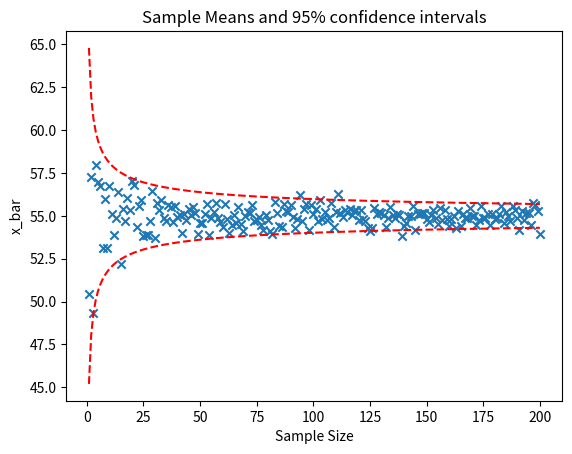
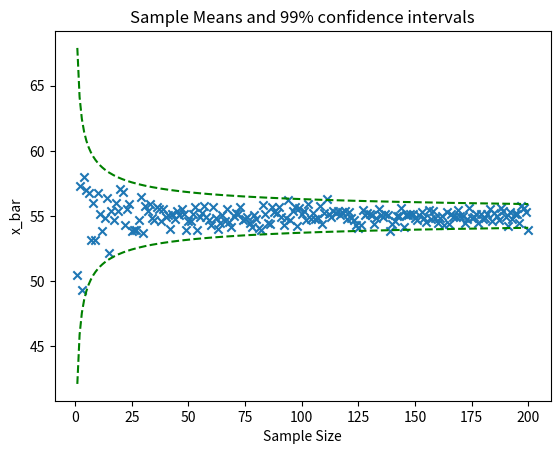

Python code for these plots, in order:
#!/usr/bin/env python3
# -*- coding: utf-8 -*-
"""
Created on Tue Apr  9 16:34:30 2019

[redacted]
"""

import numpy as np
import math
import random
import matplotlib.pyplot as plt  

#1 Effect of sample size on confidence intervals
def confidenceIntervals():
    N = 1500000
    mu_x = 55
    sigma_x = 5
    n = 1
    M = [] #stores the mean for each iteration
    S = [] #stores the standard deviation for each iteration
    I = [] #stores the n for each iteration
    
    while(n != 201):
        B = np.random.normal(mu_x, sigma_x, N)
        X = B[random.sample(range(N), n)]
        
        x_bar = np.mean(X)
        s = np.std(X, ddof=1)
        
        M.append(x_bar) #store each mean inside list M
        S.append(s)     #store each standard deviation inside list S
        I.append(n)     #store each iteration inside list I
        n+=1            #increment until n reaches 200

    # plotting the graph and the scatter graph for 95%
    fig1=plt.figure(1)
    plt.title('Sample Means and 95% confidence intervals')
    plt.xlabel('Sample Size')
    plt.ylabel('x_bar')
    plt.scatter(I, M, marker='x')
    topCurve = ninetyFiveConfidenceSample(mu_x, sigma_x, I)
    bottomCurve = ninetyFiveConfidenceSample(mu_x, -1*sigma_x, I)
    plt.plot(I, topCurve, 'r--')
    plt.plot(I, bottomCurve, 'r--')
    plt.show()

    # plotting the graph and the scatter graph for 99%
    fig2=plt.figure(2)
    plt.title('Sample Means and 99% confidence intervals')
    plt.xlabel('Sample Size')
    plt.ylabel('x_bar')
    plt.scatter(I, M, marker='x')
    topCurve = ninetyNineConfidenceSample(mu_x, sigma_x, I)
    bottomCurve = ninetyNineConfidenceSample(mu_x, -1*sigma_x, I)
    plt.plot(I, topCurve, 'g--')
    plt.plot(I, bottomCurve, 'g--')
    plt.show()

def ninetyFiveConfidenceSample(mu, sd, n):
    X = []    
    for i in range(200):
        z = mu + 1.96 * (sd/math.sqrt(n[i]))
        X.append(z)
    return X

def ninetyNineConfidenceSample(mu, sd, n):
    X = []    
    for j in range(200):
        z = mu + 2.58 * (sd/math.sqrt((n[j])))
        X.append(z)

    return X
    
confidenceIntervals()


#2.1 95% confidence for normal distribution with n = 5
def ninetyFiveConfidenceNormal1():
    mu_x = 55
    sigma_x = 5
    M = 10000
    N = 1500000
    n = 5
    successCounter = []
    B = np.random.normal(mu_x, sigma_x, N)
    
    for i in range(0, M):
        X = B[random.sample(range(N), n)]
        x_bar = np.mean(X)
        s_hat = np.std(X, ddof=1)
        
        mu_lower = x_bar - 1.96 * (s_hat/math.sqrt(n))
        mu_upper = x_bar + 1.96 * (s_hat/math.sqrt(n))
    
        if(mu_x > mu_lower and mu_x < mu_upper):
            successCounter.append(i)

    successProb = len(successCounter)/M
    print("The percentage of success with 95% confidence using normal distribution n =", n, "is", successProb)

ninetyFiveConfidenceNormal1()

#2.2 95% confidence for normal distribution n = 40
def ninetyFiveConfidenceNormal2():
    mu_x = 55
    sigma_x = 5
    M = 10000
    N = 1500000
    n = 40
    successCounter = []
    B = np.random.normal(mu_x, sigma_x, N)
    
    for i in range(0, M):
        X = B[random.sample(range(N), n)]
        x_bar = np.mean(X)
        s_hat = np.std(X, ddof=1)
        
        mu_lower = x_bar - 1.96 * (s_hat/math.sqrt(n))
        mu_upper = x_bar + 1.96 * (s_hat/math.sqrt(n))
    
        if(mu_x > mu_lower and mu_x < mu_upper):
            successCounter.append(i)

    successProb = len(successCounter)/M
    print("The percentage of success with 95% confidence using normal distribution n =", n, "is", successProb)

ninetyFiveConfidenceNormal2()

#2.3 95% confidence for normal distribution with n = 120
def ninetyFiveConfidenceNormal3():
    mu_x = 55
    sigma_x = 5
    M = 10000
    N = 1500000
    n = 120
    successCounter = []
    B = np.random.normal(mu_x, sigma_x, N)
    
    for i in range(0, M):
        X = B[random.sample(range(N), n)]
        x_bar = np.mean(X)
        s_hat = np.std(X, ddof=1)
        
        mu_lower = x_bar - 1.96 * (s_hat/math.sqrt(n))
        mu_upper = x_bar + 1.96 * (s_hat/math.sqrt(n))
    
        if(mu_x > mu_lower and mu_x < mu_upper):
            successCounter.append(i)

    successProb = len(successCounter)/M
    print("The percentage of success with 95% confidence using normal distribution n =", n, "is", successProb)

ninetyFiveConfidenceNormal3()

#2.4 99% confidence for normal distribution with n = 5
def ninetyNineConfidenceNormal1():
    mu_x = 55
    sigma_x = 5
    M = 10000
    N = 1500000
    n = 5
    successCounter = []
    B = np.random.normal(mu_x, sigma_x, N)
    
    for i in range(0, M):
        X = B[random.sample(range(N), n)]
        x_bar = np.mean(X)
        s_hat = np.std(X, ddof=1)
        
        mu_lower = x_bar - 2.58 * (s_hat/math.sqrt(n))
        mu_upper = x_bar + 2.58 * (s_hat/math.sqrt(n))
    
        if(mu_x > mu_lower and mu_x < mu_upper):
            successCounter.append(i)

    successProb = len(successCounter)/M
    print("The percentage of success with 99% confidence using normal distribution n =", n, "is", successProb)

ninetyNineConfidenceNormal1()

#2.5 99% confidence for normal distribution with n = 40
def ninetyNineConfidenceNormal2():
    mu_x = 55
    sigma_x = 5
    M = 10000
    N = 1500000
    n = 40
    successCounter = []
    B = np.random.normal(mu_x, sigma_x, N)
    
    for i in range(0, M):
        X = B[random.sample(range(N), n)]
        x_bar = np.mean(X)
        s_hat = np.std(X, ddof=1)
        
        mu_lower = x_bar - 2.58 * (s_hat/math.sqrt(n))
        mu_upper = x_bar + 2.58 * (s_hat/math.sqrt(n))
    
        if(mu_x > mu_lower and mu_x < mu_upper):
            successCounter.append(i)

    successProb = len(successCounter)/M
    print("The percentage of success with 99% confidence using normal distribution n =", n, "is", successProb)

ninetyNineConfidenceNormal2()

#2.6 99% confidence for normal distribution with n = 120
def ninetyNineConfidenceNormal3():
    mu_x = 55
    sigma_x = 5
    M = 10000
    N = 1500000
    n = 120
    successCounter = []
    B = np.random.normal(mu_x, sigma_x, N)
    
    for i in range(0, M):
        X = B[random.sample(range(N), n)]
        x_bar = np.mean(X)
        s_hat = np.std(X, ddof=1)
        
        mu_lower = x_bar - 2.58 * (s_hat/math.sqrt(n))
        mu_upper = x_bar + 2.58 * (s_hat/math.sqrt(n))
    
        if(mu_x > mu_lower and mu_x < mu_upper):
            successCounter.append(i)

    successProb = len(successCounter)/M
    print("The percentage of success with 99% confidence using normal distribution n =", n, "is", successProb)

ninetyNineConfidenceNormal3()

#2.7 95% confidence for student t with n = 5
def ninetyFiveConfidenceT1():
    mu_x = 55
    sigma_x = 5
    M = 10000
    N = 1500000
    n = 5
    successCounter = []
    B = np.random.normal(mu_x, sigma_x, N)
    
    for i in range(0, M):
        X = B[random.sample(range(N), n)]
        x_bar = np.mean(X)
        s_hat = np.std(X, ddof=1)
        
        mu_lower = x_bar - 2.78 * (s_hat/math.sqrt(n))
        mu_upper = x_bar + 2.78 * (s_hat/math.sqrt(n))
    
        if(mu_x > mu_lower and mu_x < mu_upper):
            successCounter.append(i)

    successProb = len(successCounter)/M
    print("The percentage of success with 95% confidence using t distribution n =", n, "is", successProb)

ninetyFiveConfidenceT1()

#2.8 95% confidence for student t with n = 40
def ninetyFiveConfidenceT2():
    mu_x = 55
    sigma_x = 5
    M = 10000
    N = 1500000
    n = 40
    successCounter = []
    B = np.random.normal(mu_x, sigma_x, N)
    
    for i in range(0, M):
        X = B[random.sample(range(N), n)]
        x_bar = np.mean(X)
        s_hat = np.std(X, ddof=1)
        
        mu_lower = x_bar - 2.02 * (s_hat/math.sqrt(n))
        mu_upper = x_bar + 2.02 * (s_hat/math.sqrt(n))
    
        if(mu_x > mu_lower and mu_x < mu_upper):
            successCounter.append(i)

    successProb = len(successCounter)/M
    print("The percentage of success with 95% confidence using t distribution n =", n, "is", successProb)

ninetyFiveConfidenceT2()

#2.9 95% confidence for student t with n = 120
def ninetyFiveConfidenceT3():
    mu_x = 55
    sigma_x = 5
    M = 10000
    N = 1500000
    n = 120
    successCounter = []
    B = np.random.normal(mu_x, sigma_x, N)
    
    for i in range(0, M):
        X = B[random.sample(range(N), n)]
        x_bar = np.mean(X)
        s_hat = np.std(X, ddof=1)
        
        mu_lower = x_bar - 1.98 * (s_hat/math.sqrt(n))
        mu_upper = x_bar + 1.98 * (s_hat/math.sqrt(n))
    
        if(mu_x > mu_lower and mu_x < mu_upper):
            successCounter.append(i)

    successProb = len(successCounter)/M
    print("The percentage of success with 95% confidence using t distribution n =", n, "is", successProb)

ninetyFiveConfidenceT3()

#2.10 99% confidence for student t with n = 5
def ninetyNineConfidenceT1():
    mu_x = 55
    sigma_x = 5
    M = 10000
    N = 1500000
    n = 5
    successCounter = []
    B = np.random.normal(mu_x, sigma_x, N)
    
    for i in range(0, M):
        X = B[random.sample(range(N), n)]
        x_bar = np.mean(X)
        s_hat = np.std(X, ddof=1)
        
        mu_lower = x_bar - 4.60 * (s_hat/math.sqrt(n))
        mu_upper = x_bar + 4.60 * (s_hat/math.sqrt(n))
    
        if(mu_x > mu_lower and mu_x < mu_upper):
            successCounter.append(i)

    successProb = len(successCounter)/M
    print("The percentage of success with 99% confidence using t distribution n =", n, "is", successProb)

ninetyNineConfidenceT1()

#2.11 99% confidence for student t with n = 40
def ninetyNineConfidenceT2():
    mu_x = 55
    sigma_x = 5
    M = 10000
    N = 1500000
    n = 40
    successCounter = []
    B = np.random.normal(mu_x, sigma_x, N)
    
    for i in range(0, M):
        X = B[random.sample(range(N), n)]
        x_bar = np.mean(X)
        s_hat = np.std(X, ddof=1)
        
        mu_lower = x_bar - 2.71 * (s_hat/math.sqrt(n))
        mu_upper = x_bar + 2.71 * (s_hat/math.sqrt(n))
    
        if(mu_x > mu_lower and mu_x < mu_upper):
            successCounter.append(i)

    successProb = len(successCounter)/M
    print("The percentage of success with 99% confidence using t distribution n =", n, "is", successProb)

ninetyNineConfidenceT2()

#2.12 99% confidence for student t with n = 120
def ninetyNineConfidenceT3():
    mu_x = 55
    sigma_x = 5
    M = 10000
    N = 1500000
    n = 120
    successCounter = []
    B = np.random.normal(mu_x, sigma_x, N)
    
    for i in range(0, M):
        X = B[random.sample(range(N), n)]
        x_bar = np.mean(X)
        s_hat = np.std(X, ddof=1)
        
        mu_lower = x_bar - 2.62 * (s_hat/math.sqrt(n))
        mu_upper = x_bar + 2.62 * (s_hat/math.sqrt(n))
    
        if(mu_x > mu_lower and mu_x < mu_upper):
            successCounter.append(i)

    successProb = len(successCounter)/M
    print("The percentage of success with 99% confidence using t distribution n =", n, "is", successProb)

ninetyNineConfidenceT3()        